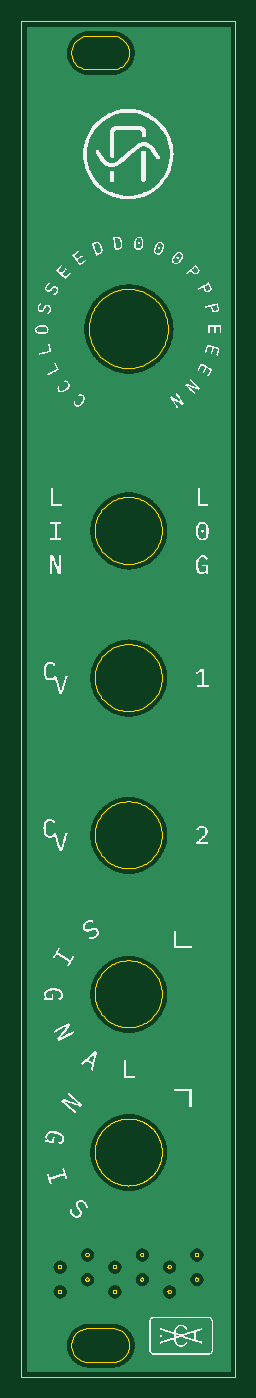
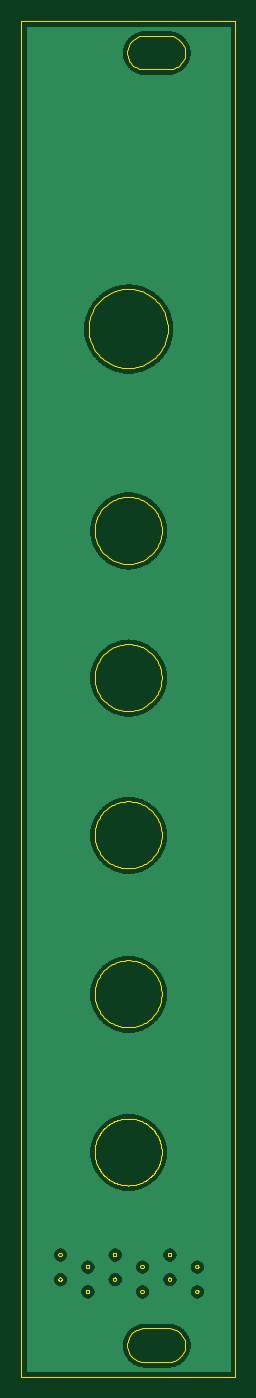
Circuit board: 10 layer files. Board 20.3 x 128.5 mm.
- bottom_copper: AYOM - VCA Panel-B_Cu.gbl (376361 bytes)
- bottom_mask: AYOM - VCA Panel-B_Mask.gbs (515 bytes)
- paste: AYOM - VCA Panel-B_Paste.gbp (510 bytes)
- bottom_silk: AYOM - VCA Panel-B_SilkS.gbo (511 bytes)
- outline: AYOM - VCA Panel-Edge_Cuts.gm1 (67387 bytes)
- top_copper: AYOM - VCA Panel-F_Cu.gtl (376361 bytes)
- top_mask: AYOM - VCA Panel-F_Mask.gts (515 bytes)
- paste: AYOM - VCA Panel-F_Paste.gtp (510 bytes)
- top_silk: AYOM - VCA Panel-F_SilkS.gto (150555 bytes)
- drill: AYOM - VCA Panel-NPTH.drl (303 bytes)

=== bottom_copper: AYOM - VCA Panel-B_Cu.gbl (376361 bytes, source omitted) ===
=== bottom_mask: AYOM - VCA Panel-B_Mask.gbs ===
G04 #@! TF.GenerationSoftware,KiCad,Pcbnew,(5.1.5-0-10_14)*
G04 #@! TF.CreationDate,2020-10-09T16:59:21-04:00*
G04 #@! TF.ProjectId,AYOM - VCA Panel,41594f4d-202d-4205-9643-412050616e65,rev?*
G04 #@! TF.SameCoordinates,Original*
G04 #@! TF.FileFunction,Soldermask,Bot*
G04 #@! TF.FilePolarity,Negative*
%FSLAX46Y46*%
G04 Gerber Fmt 4.6, Leading zero omitted, Abs format (unit mm)*
G04 Created by KiCad (PCBNEW (5.1.5-0-10_14)) date 2020-10-09 16:59:21*
%MOMM*%
%LPD*%
G04 APERTURE LIST*
G04 APERTURE END LIST*
M02*

=== paste: AYOM - VCA Panel-B_Paste.gbp ===
G04 #@! TF.GenerationSoftware,KiCad,Pcbnew,(5.1.5-0-10_14)*
G04 #@! TF.CreationDate,2020-10-09T16:59:21-04:00*
G04 #@! TF.ProjectId,AYOM - VCA Panel,41594f4d-202d-4205-9643-412050616e65,rev?*
G04 #@! TF.SameCoordinates,Original*
G04 #@! TF.FileFunction,Paste,Bot*
G04 #@! TF.FilePolarity,Positive*
%FSLAX46Y46*%
G04 Gerber Fmt 4.6, Leading zero omitted, Abs format (unit mm)*
G04 Created by KiCad (PCBNEW (5.1.5-0-10_14)) date 2020-10-09 16:59:21*
%MOMM*%
%LPD*%
G04 APERTURE LIST*
G04 APERTURE END LIST*
M02*

=== bottom_silk: AYOM - VCA Panel-B_SilkS.gbo ===
G04 #@! TF.GenerationSoftware,KiCad,Pcbnew,(5.1.5-0-10_14)*
G04 #@! TF.CreationDate,2020-10-09T16:59:21-04:00*
G04 #@! TF.ProjectId,AYOM - VCA Panel,41594f4d-202d-4205-9643-412050616e65,rev?*
G04 #@! TF.SameCoordinates,Original*
G04 #@! TF.FileFunction,Legend,Bot*
G04 #@! TF.FilePolarity,Positive*
%FSLAX46Y46*%
G04 Gerber Fmt 4.6, Leading zero omitted, Abs format (unit mm)*
G04 Created by KiCad (PCBNEW (5.1.5-0-10_14)) date 2020-10-09 16:59:21*
%MOMM*%
%LPD*%
G04 APERTURE LIST*
G04 APERTURE END LIST*
M02*

=== outline: AYOM - VCA Panel-Edge_Cuts.gm1 (67387 bytes, source omitted) ===
=== top_copper: AYOM - VCA Panel-F_Cu.gtl (376361 bytes, source omitted) ===
=== top_mask: AYOM - VCA Panel-F_Mask.gts ===
G04 #@! TF.GenerationSoftware,KiCad,Pcbnew,(5.1.5-0-10_14)*
G04 #@! TF.CreationDate,2020-10-09T16:59:21-04:00*
G04 #@! TF.ProjectId,AYOM - VCA Panel,41594f4d-202d-4205-9643-412050616e65,rev?*
G04 #@! TF.SameCoordinates,Original*
G04 #@! TF.FileFunction,Soldermask,Top*
G04 #@! TF.FilePolarity,Negative*
%FSLAX46Y46*%
G04 Gerber Fmt 4.6, Leading zero omitted, Abs format (unit mm)*
G04 Created by KiCad (PCBNEW (5.1.5-0-10_14)) date 2020-10-09 16:59:21*
%MOMM*%
%LPD*%
G04 APERTURE LIST*
G04 APERTURE END LIST*
M02*

=== paste: AYOM - VCA Panel-F_Paste.gtp ===
G04 #@! TF.GenerationSoftware,KiCad,Pcbnew,(5.1.5-0-10_14)*
G04 #@! TF.CreationDate,2020-10-09T16:59:21-04:00*
G04 #@! TF.ProjectId,AYOM - VCA Panel,41594f4d-202d-4205-9643-412050616e65,rev?*
G04 #@! TF.SameCoordinates,Original*
G04 #@! TF.FileFunction,Paste,Top*
G04 #@! TF.FilePolarity,Positive*
%FSLAX46Y46*%
G04 Gerber Fmt 4.6, Leading zero omitted, Abs format (unit mm)*
G04 Created by KiCad (PCBNEW (5.1.5-0-10_14)) date 2020-10-09 16:59:21*
%MOMM*%
%LPD*%
G04 APERTURE LIST*
G04 APERTURE END LIST*
M02*

=== top_silk: AYOM - VCA Panel-F_SilkS.gto (150555 bytes, source omitted) ===
=== drill: AYOM - VCA Panel-NPTH.drl ===
M48
; DRILL file {KiCad (5.1.5-0-10_14)} date Friday, October 09, 2020 at 04:59:23 PM
; FORMAT={-:-/ absolute / inch / decimal}
; #@! TF.CreationDate,2020-10-09T16:59:23-04:00
; #@! TF.GenerationSoftware,Kicad,Pcbnew,(5.1.5-0-10_14)
; #@! TF.FileFunction,NonPlated,1,2,NPTH
FMAT,2
INCH
%
G90
G05
T0
M30

